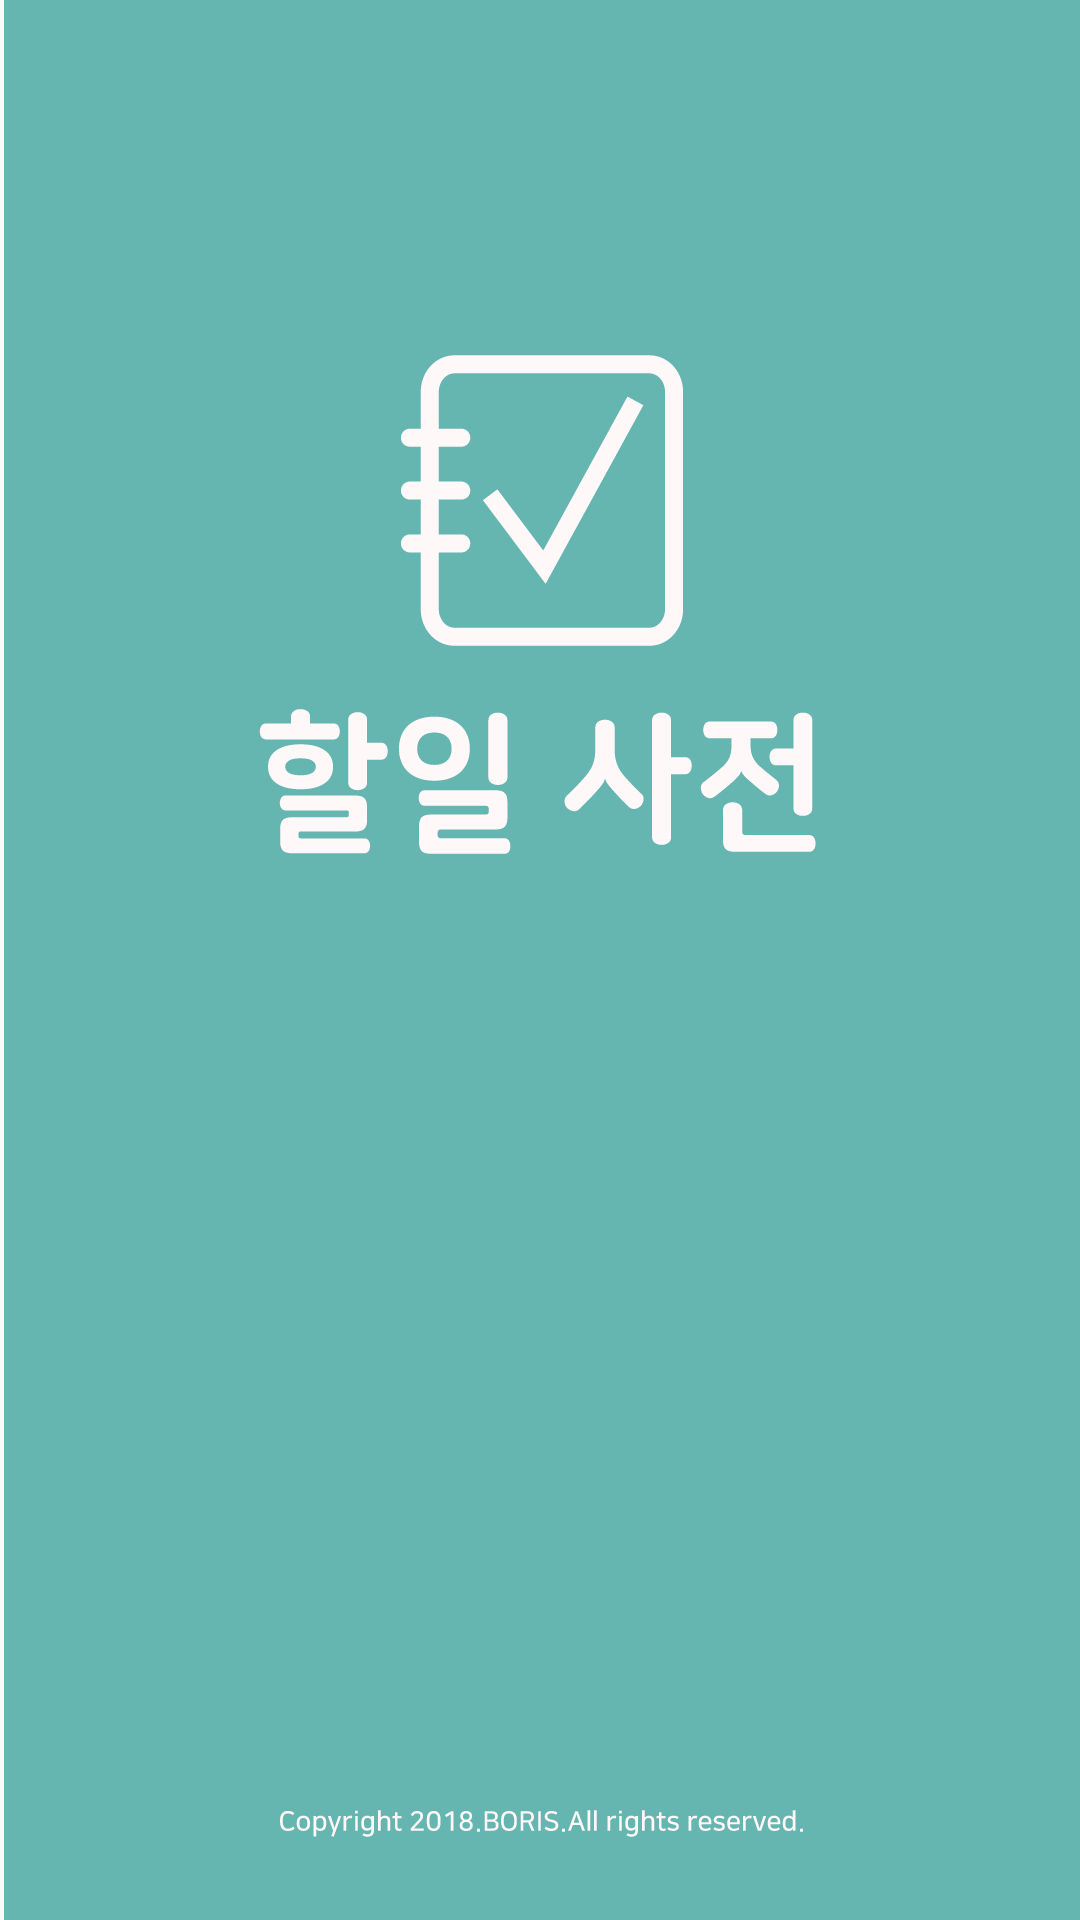

Layout XML and referenced resources for this Android screen:
<!-- AndroidManifest.xml: application theme AppTheme -->
<!-- res/layout/activity_splash.xml -->
<?xml version="1.0" encoding="utf-8"?>
<LinearLayout xmlns:android="http://schemas.android.com/apk/res/android"
    xmlns:app="http://schemas.android.com/apk/res-auto"
    xmlns:tools="http://schemas.android.com/tools"
    android:orientation="vertical"
    android:layout_width="match_parent"
    android:layout_height="match_parent"
    tools:context=".UI.Main.MainActivity">
    <ImageView
        android:layout_width="match_parent"
        android:layout_height="match_parent"
        android:scaleType="fitXY"
        android:src="@mipmap/logo"/>

</LinearLayout>
<!-- resources referenced by this layout -->
<resources>
  <!-- mipmap logo: png bitmap (drawable, 38847 bytes) -->
  <style name="AppTheme" parent="Theme.AppCompat.Light.NoActionBar">
          
          <item name="colorPrimary">@color/colorPrimary</item>
          <item name="colorPrimaryDark">@color/colorPrimaryDark</item>
          <item name="colorAccent">@color/colorAccent</item>
      </style>
  <color name="colorPrimary">#3F51B5</color>
  <color name="colorPrimaryDark">#000000</color>
  <color name="colorAccent">#65B6B1</color>
</resources>
